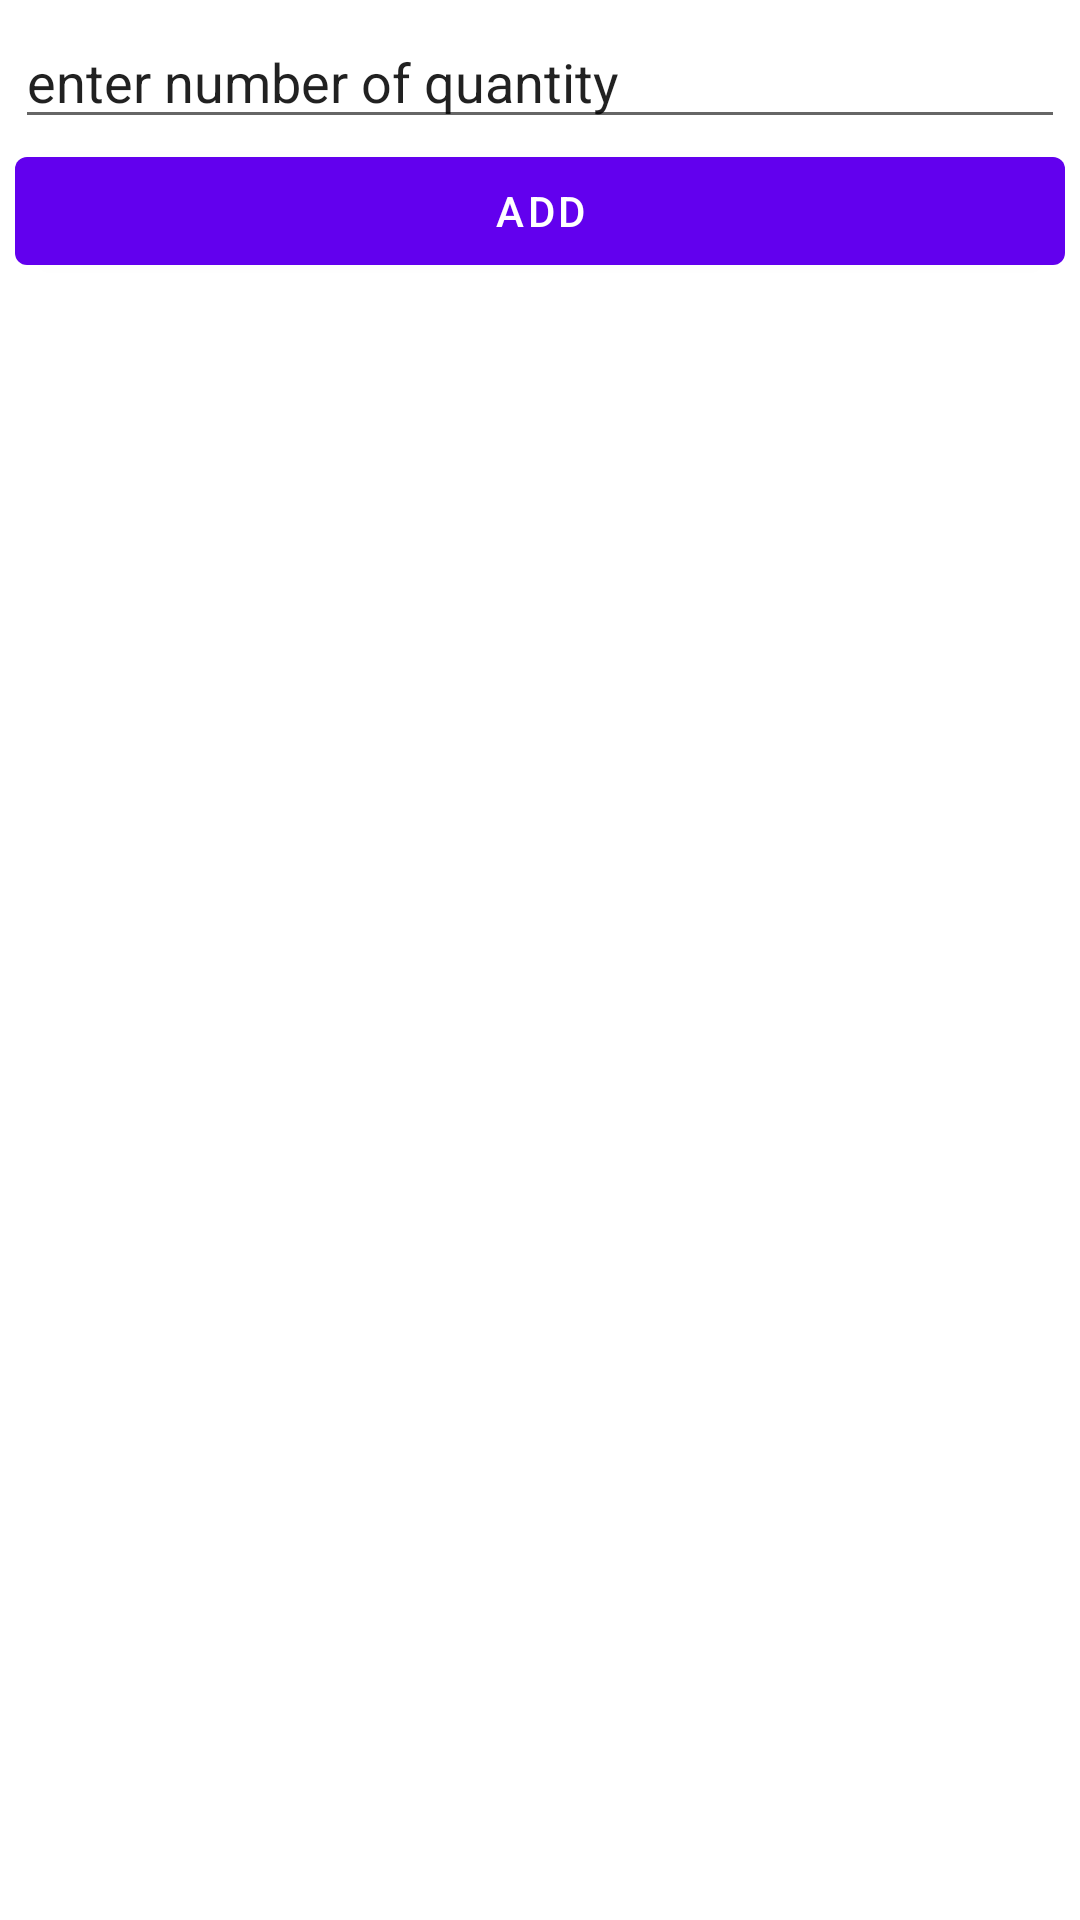

The Android layout XML behind this screen, and the referenced resources:
<!-- AndroidManifest.xml: application theme Theme.MydemoApplication -->
<!-- res/layout/activity_getnumber.xml -->
<?xml version="1.0" encoding="utf-8"?>
<LinearLayout xmlns:android="http://schemas.android.com/apk/res/android"
    xmlns:app="http://schemas.android.com/apk/res-auto"
    xmlns:tools="http://schemas.android.com/tools"
    android:layout_width="match_parent"
    android:layout_height="match_parent"
    android:orientation="vertical"
    android:padding="5dp"
    tools:context=".GetnumberActivity">

    <com.google.android.material.textfield.TextInputEditText
        android:layout_width="match_parent"
        android:layout_height="wrap_content"
        android:text="enter number of quantity"
        android:inputType="text"
        android:id="@+id/edtqty"/>
    <com.google.android.material.button.MaterialButton
        android:layout_width="match_parent"
        android:layout_height="wrap_content"
        android:id="@+id/btnsubmit"
        android:text="ADD"/>
</LinearLayout>
<!-- resources referenced by this layout -->
<resources>
  <style name="Theme.MydemoApplication" parent="Theme.MaterialComponents.DayNight.DarkActionBar">
          
          <item name="colorPrimary">@color/purple_500</item>
          <item name="colorPrimaryVariant">@color/purple_700</item>
          <item name="colorOnPrimary">@color/white</item>
          
          <item name="colorSecondary">@color/teal_200</item>
          <item name="colorSecondaryVariant">@color/teal_700</item>
          <item name="colorOnSecondary">@color/black</item>
          
          <item name="android:statusBarColor" tools:targetApi="l">?attr/colorPrimaryVariant</item>
          
      </style>
  <!-- not gathered from this repository: default colours our renderer supplied (Android Studio template values) -->
  <color name="purple_500">#FF6200EE</color>
  <color name="purple_700">#FF3700B3</color>
  <color name="teal_200">#FF03DAC5</color>
  <color name="teal_700">#FF018786</color>
  <color name="black">#FF000000</color>
  <color name="white">#FFFFFFFF</color>
</resources>
